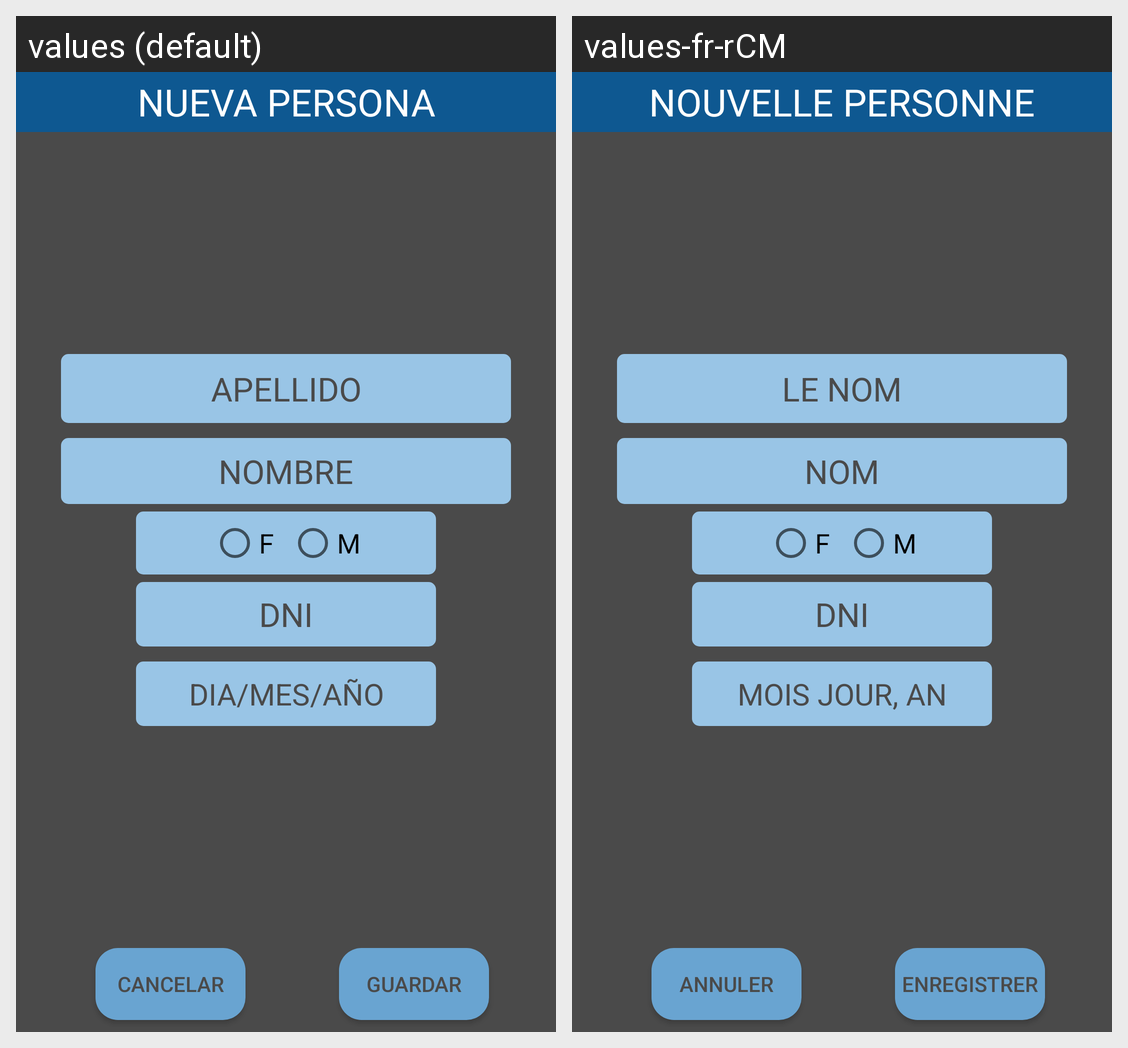

For this localized Android screen grid, give each drawn string resource with its value in every locale shown.
Android screen res/layout/alert_informacion_personal.xml rendered under 2 locales, left to right: values (default), values-fr-rCM. Device: Nexus 5 (rendered at 1080×1920; each locale shown at half size, 540×960, under a caption strip naming it); theme AppTheme.
Strings drawn on this screen, with the default value and each locale's value (text and hints the layout hard-codes, and strings that could not be matched under every locale, appear in the picture but are not listed):

apellido
  values: APELLIDO
  values-fr-rCM: LE NOM

nombre
  values: NOMBRE
  values-fr-rCM: NOM

femenino
  values: F
  values-fr-rCM: F  [not translated; the default value is used]

masculino
  values: M
  values-fr-rCM: M  [not translated; the default value is used]

dni
  values: DNI
  values-fr-rCM: DNI  [not translated; the default value is used]

fecha_nacimiento
  values: DIA/MES/AÑO
  values-fr-rCM: MOIS JOUR, AN

nueva_persona
  values: NUEVA PERSONA
  values-fr-rCM: NOUVELLE PERSONNE

cancelar
  values: CANCELAR
  values-fr-rCM: ANNULER

guardar
  values: GUARDAR
  values-fr-rCM: ENREGISTRER
